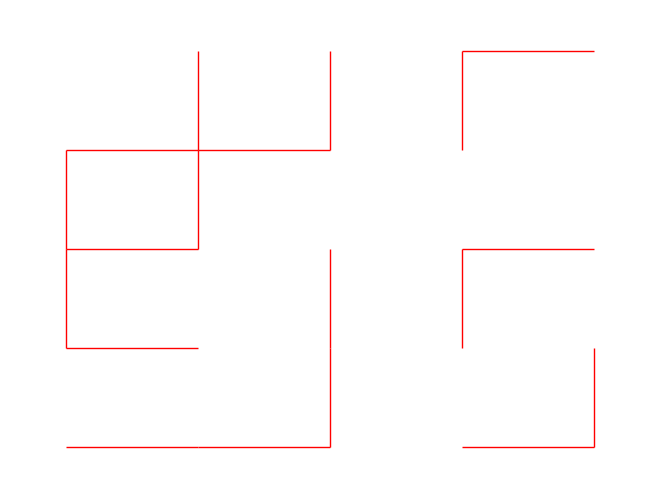

Write the Python code that produced this figure.
import matplotlib.pyplot as plt
import networkx as nx
import random

class Lattice:
    def __init__(self, n):

        if n < 0 or not isinstance(n, int):
            raise Exception("Input not Valid. Cant make Lattice with given n")
        self.G = nx.empty_graph(n**2)                                                   #creating empty graph using networkx.free_graph attr G will have the graph comtaining nodes
        self.pos = {i:(i//n,i%n) for i in range(n**2)}                                  #pos attr will have position of each node present if Lattice 
        self.len = n                                                                    #len attr will return tha size of side of Lattice 
        self.percolated = False                                                         #percolated boolean attr which will tell if graph is percolated or not till that point 
        self.top_nodes = [n*(i+1)-1 for i in range(n)]                                  #top_nodes attr will have list of all the top nodes in the lattice
        self.bottom_nodes = [n*i for i in range(n)]                                     #bottom_nodes attr will have list of all the bottom nodes in the lattice
        self.edge = []                                                                  #edge attr will have list of all the edges in form of tuple 



    def nodes(self):                                                                    #fun to return nodes present in graph
        return self.G.nodes()


    def show(self):                                                                      #show fun to plot the lattice 
        colors = nx.get_edge_attributes(self.G,'color').values()                         #list which will store color for each edge 
        widths = nx.get_edge_attributes(self.G,'width').values()                         #list which will store width of each edge

        if self.percolated:                                                                                                     #if percolated then ploting only edges 
            nx.draw(self.G, self.pos, node_size=0 , node_color='b' , edge_color = colors , width = list(widths))
        else:                                                                                                                   #else plotting point lattice 
            nx.draw(self.G, self.pos, node_size=1 , node_color='b')
        plt.axis('off')
        plt.show()


    def AddEdge(self , x , y):                                                            #fun to add edge in lattice                                                        
        if max(x , y) > self.len*self.len or min(x , y) < 0:
            raise Exception("Node not found in Lattice")
        self.edge.append((x,y))                                                           #adding edge in attr list 
        self.edge.append((y,x))
        self.G.add_edge(x , y , color = 'r'  , width = 1)                                   # adding edge in graph 


    def percolate(self , p):
        if p > 1 or p < 0:
            raise Exception("Enter Valid value for p")

        if p != 0:
            self.percolated = True                                                      #changing value of boolean attr percolated     
        for x,y in self.allPossibleEdge() :                                             #looping through all possible edges 
            temp = random.choices([True , False] , weights = [p*100 , (1-p)*100])       #True with the probability p else false
            if temp[0]:
                self.AddEdge(x,y)


    def getLen(self):                                                                   #fun to get Len of side  Lattice 
        return self.len

   
    def allPossibleEdge(self):                                                           #fun to get all possible edges present in Lattice 
        pos = []
        for n in range(self.getLen()* self.getLen()):                                     #looping through all the nodes and then appending all possible edges in vertical direction in list
            if (n+1)%self.getLen() != 0:
                pos.append((n , n+1))
        for n in range(self.getLen()*(self.getLen()-1)):                                   # -------- horizontal direction ---------   
            pos.append((n , n+self.getLen()))
        return pos
    
    def existsTopDownPath(self):                                                             #fun to check if there exist path from top to bottom
        for node in self.top_nodes:
            for node2 in self.bottom_nodes:                                                 #looping through all the top and bottom edges 
                if nx.has_path(self.G, node, node2):                                        #usign has path function of networkx to check if there exist path between node 1 and node 2
                    return True                                                             #if there is path function will return True
        return False                                                                        #after looping through all nodes if there is no path then return false 
    
    def bfs(self , start_node):
        n = self.getLen()
        Q = [start_node]                                                                    #queue for BFS
        visited = []                                                                        #visited list to store nodes which are visited till that point 
        while Q:
            curr = Q.pop(0)                                                                 #storing first element for queue in curr and removing from queue
            
            if curr not in visited:                                                         #if its not in visited adding all its neighbours in queue for next search 
                visited.append(curr)                                                        
                if curr + 1 not in visited and (curr, curr+1) in self.edge:                       
                        Q.append(curr+1)
                if curr - 1 not in visited and (curr , curr -1) in self.edge:
                        
                        Q.append(curr-1)
                if curr + n not in visited and curr + n < n * n and (curr , curr + n) in self.edge:                       
                        Q.append(curr+n)
                if curr - n not in visited and curr -n > -1 and (curr , curr - n) in self.edge:
                        
                        Q.append(curr-n)
        return visited                                                                          #returning list of visited nodes if we start BFS from start node 
    
    
    def showPaths(self ):                                                                       #show path fun to mark longest shortest path or path from top to bottom 
        shortest_paths = {}                                                                     #dict to store longest shortest path or path from top to bottom from node X (node will refer to list of nodes which is path which start from node X )
        bottomNodes = self.bottom_nodes
        for node in self.top_nodes:                                                             #looping through top nodes and bottom nodes if there exist path, if yes then assigning path to node in the dictionary
            print(f"{(node + 1)/len(self.top_nodes)}/{len(self.top_nodes)}")
            for node2 in bottomNodes:
                if nx.has_path(self.G, node, node2):
                    temp_list = nx.shortest_path(self.G , node, node2)
                    if node not in shortest_paths.keys():                                       #checking for shortest path from all the top to bottom paths from Node X
                        shortest_paths[node] = temp_list
                    else:
                        if len(shortest_paths[node]) > len(temp_list):
                            shortest_paths[node] = temp_list
                else:
                    bottomNodes.remove(node2)                                                   #for optimizing loops... if there is no path to bottom node then there wont be shortest path to that bottom node from next top nodes 
  
        for node in self.top_nodes:                                                             #for longest shortest paths if there is not path from top to bottom from that certain node
            if node not in shortest_paths.keys():
                temp = self.bfs(node)                                                           #BFS will give the deepest depth(last node which is visited) which is longest path which exist 
                temp_list = nx.shortest_path(self.G , node, temp[-1])
                shortest_paths[node] = temp_list

                

        for i in shortest_paths:
            for j in range(len(shortest_paths[i])-1):
                self.G.add_edge(shortest_paths[i][j] , shortest_paths[i][j+1] , color = '#458B00' , width = 2 )                             #changing color of edges of paths which are in the dictionary

        self.show()
        
    def numeinB(self):
        numofedge = 0
        for i in self.bottom_nodes:
            for x,y in self.edge:
                if i==x :
                    numofedge += 1
        return numofedge


if __name__ == "__main__":
    # l = Lattice(25)
    # l.show()

    l = Lattice(5)
    l.percolate(0.4)
    l.show()
    print(l.numeinB())
    

    # l = Lattice(25)
    # l.percolate(0.4)
    # l.show()
    # print(l.existsTopDownPath())

    # l = Lattice(100)
    # l.percolate(0.4)
    # l.showPaths()

    # l = Lattice(100)
    # l.percolate(0.7)
    # l.showPaths()
